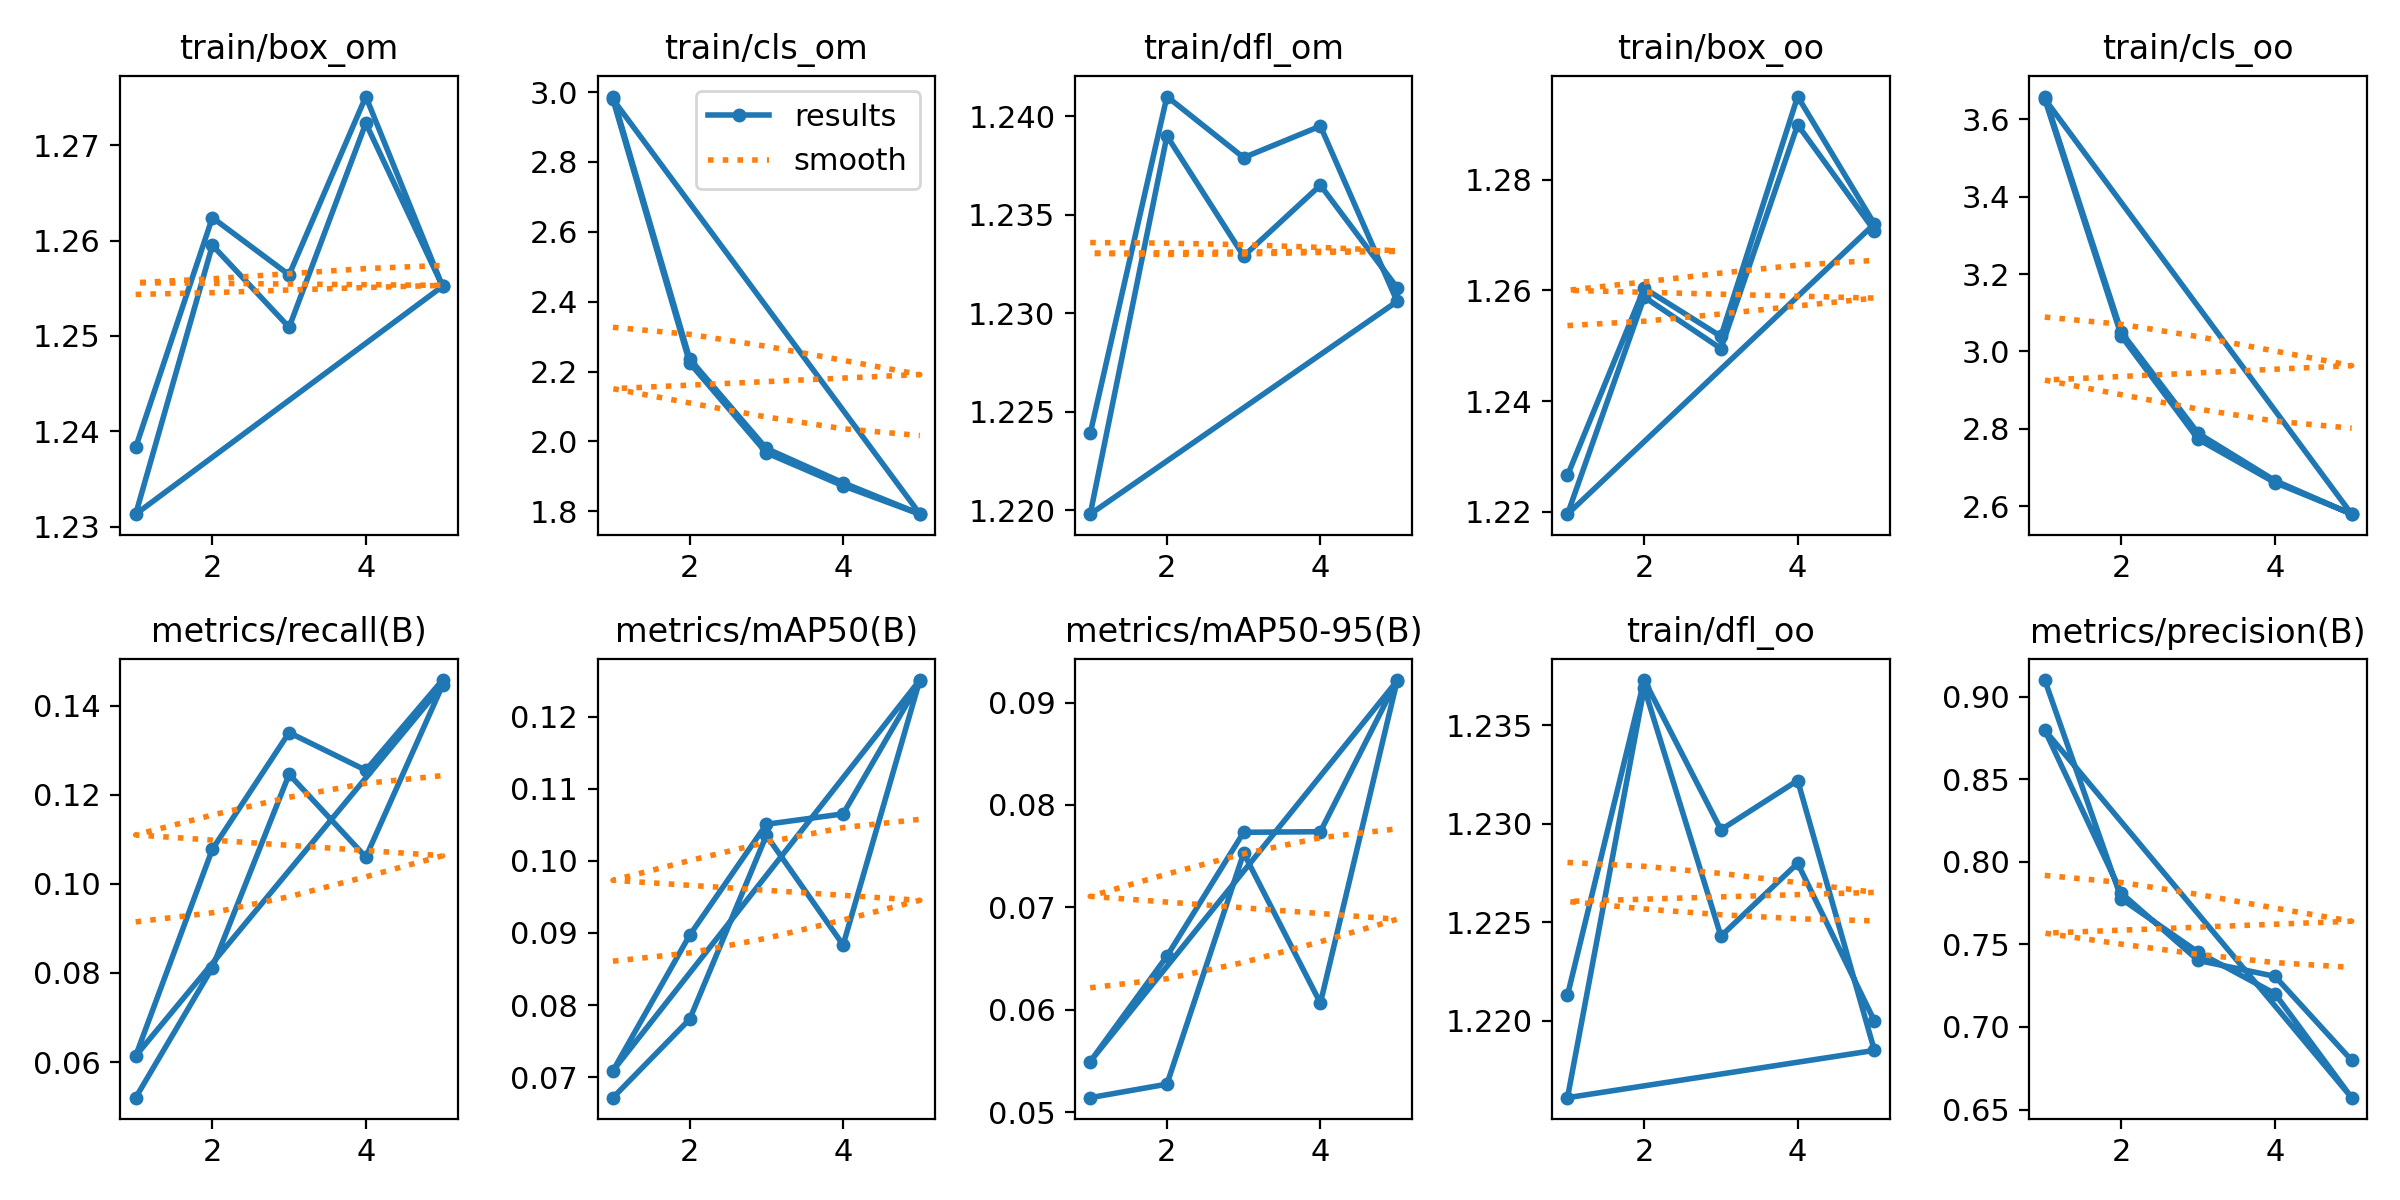

Values plotted in this chart, from the file beside it:
epoch, train/box_om, train/cls_om, train/dfl_om, train/box_oo, train/cls_oo, train/dfl_oo, metrics/precision(B), metrics/recall(B), metrics/mAP50(B), metrics/mAP50-95(B), val/box_om, val/cls_om, val/dfl_om, val/box_oo, val/cls_oo, val/dfl_oo, lr/pg0, lr/pg1, lr/pg2
1, 1.238, 2.987, 1.224, 1.227, 3.659, 1.221, 0.9101, 0.05202, 0.06715, 0.05141, 0, 0, 0, 0, 0, 0, 0.06739, 0.0004966, 0.0004966
2, 1.262, 2.236, 1.241, 1.26, 3.049, 1.237, 0.7775, 0.08121, 0.07803, 0.05273, 0, 0, 0, 0, 0, 0, 0.03436, 0.0007992, 0.0007992
3, 1.256, 1.98, 1.238, 1.252, 2.788, 1.23, 0.7452, 0.1246, 0.1035, 0.0753, 0, 0, 0, 0, 0, 0, 0.001134, 0.0009039, 0.0009039
4, 1.275, 1.882, 1.24, 1.295, 2.666, 1.232, 0.7202, 0.106, 0.08833, 0.06065, 0, 0, 0, 0, 0, 0, 0.000609, 0.000609, 0.000609
5, 1.255, 1.793, 1.231, 1.272, 2.579, 1.218, 0.6572, 0.1446, 0.1251, 0.09212, 0, 0, 0, 0, 0, 0, 0.000609, 0.000609, 0.000609
1, 1.231, 2.979, 1.22, 1.22, 3.652, 1.216, 0.8797, 0.06139, 0.07089, 0.05494, 0, 0, 0, 0, 0, 0, 0.06739, 0.0004966, 0.0004966
2, 1.26, 2.225, 1.239, 1.259, 3.039, 1.237, 0.781, 0.1078, 0.08968, 0.06523, 0, 0, 0, 0, 0, 0, 0.03436, 0.0007992, 0.0007992
3, 1.251, 1.967, 1.233, 1.25, 2.773, 1.224, 0.7403, 0.134, 0.1051, 0.07733, 0, 0, 0, 0, 0, 0, 0.001134, 0.0009039, 0.0009039
4, 1.272, 1.873, 1.236, 1.29, 2.661, 1.228, 0.7307, 0.1255, 0.1065, 0.07739, 0, 0, 0, 0, 0, 0, 0.000609, 0.000609, 0.000609
5, 1.255, 1.792, 1.231, 1.271, 2.58, 1.22, 0.6798, 0.1457, 0.1249, 0.0922, 0, 0, 0, 0, 0, 0, 0.000609, 0.000609, 0.000609
